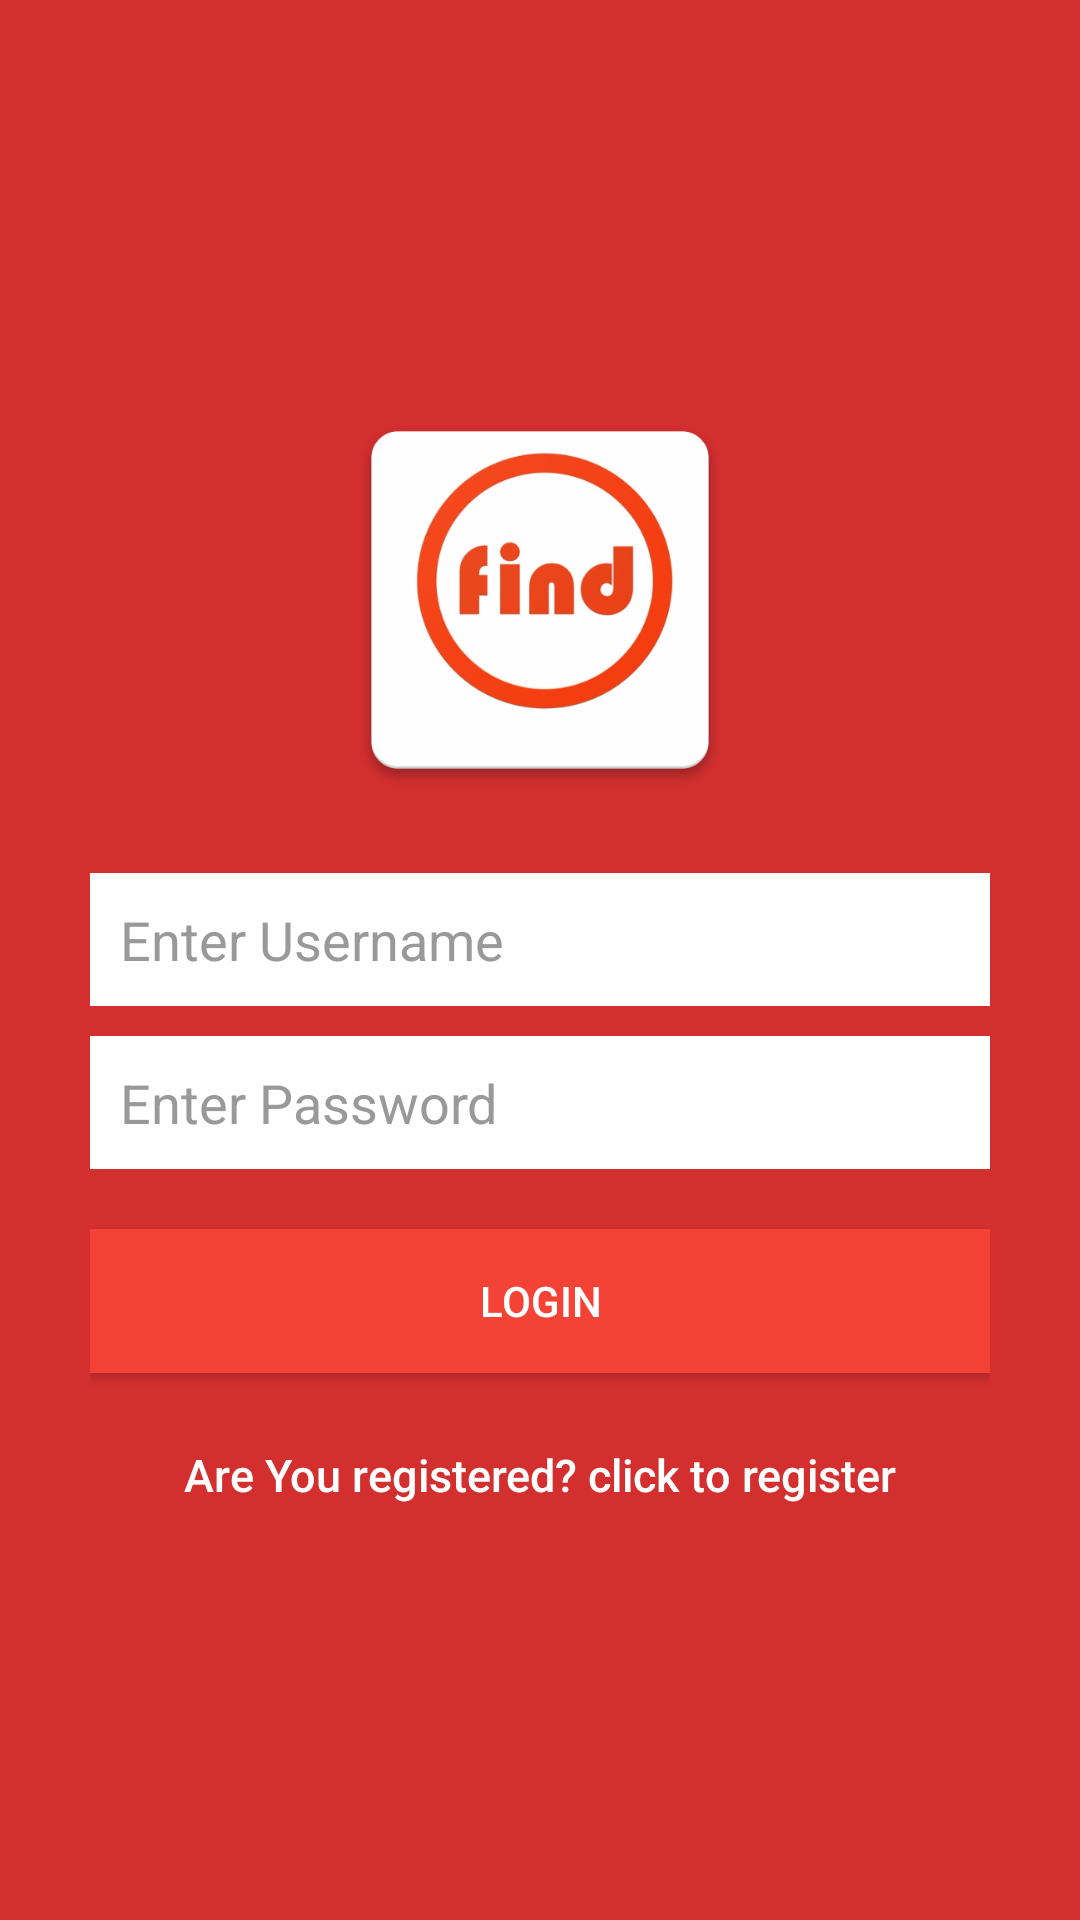

Write the Android layout XML for this screen, with the resource values it uses.
<!-- AndroidManifest.xml: application theme AppTheme -->
<!-- res/layout/activity_login.xml -->
<?xml version="1.0" encoding="utf-8"?>
<LinearLayout xmlns:android="http://schemas.android.com/apk/res/android"
    android:layout_width="match_parent"
    android:layout_height="match_parent"
    android:background="@color/bg_login"
    android:gravity="center"
    android:orientation="vertical"
    android:padding="10dp">

    <LinearLayout
        android:layout_width="match_parent"
        android:layout_height="wrap_content"
        android:layout_gravity="center"
        android:orientation="vertical"
        android:paddingLeft="20dp"
        android:paddingRight="20dp"
        android:weightSum="1">
        <ImageView
            android:src="@drawable/web_hi_res_512"
            android:scaleType="centerCrop"
            android:layout_gravity="center"
            android:padding="5dp"
            android:layout_height="152dp"
            android:layout_width="151dp" />

        <EditText
            android:id="@+id/username"
            android:layout_width="match_parent"
            android:layout_height="wrap_content"
            android:layout_marginTop="15dp"
            android:layout_marginBottom="10dp"
            android:background="@color/white"
            android:hint="@string/hint_username"
            android:inputType="textEmailAddress"
            android:padding="10dp"
            android:singleLine="true"
            android:textColor="@color/input_login"
            android:textColorHint="@color/input_login_hint" />

        <EditText
            android:id="@+id/password"
            android:layout_width="match_parent"
            android:layout_height="wrap_content"
            android:layout_marginBottom="10dp"
            android:background="@color/white"
            android:hint="@string/hint_password"
            android:inputType="textPassword"
            android:padding="10dp"
            android:singleLine="true"
            android:textColor="@color/input_login"
            android:textColorHint="@color/input_login_hint" />

        

        <Button
            android:id="@+id/btnLogin"
            android:layout_width="match_parent"
            android:layout_height="wrap_content"
            android:layout_marginTop="10dip"
            android:background="@color/primary"
            android:text="@string/btn_login"
            android:textColor="@color/white" />

        

        <Button
            android:id="@+id/btnLinkToRegisterScreen"
            android:layout_width="match_parent"
            android:layout_height="wrap_content"
            android:layout_marginTop="10dip"
            android:background="@null"
            android:text="@string/btn_link_to_register"
            android:textAllCaps="false"
            android:textColor="@color/white"
            android:textSize="15dp" />
    </LinearLayout>
</LinearLayout>
<!-- resources referenced by this layout -->
<resources>
  <color name="bg_login">#D32F2F</color>
  <color name="input_login">#222222</color>
  <color name="input_login_hint">#999999</color>
  <color name="primary">#F44336</color>
  <color name="white">#ffffff</color>
  <!-- drawable web_hi_res_512: png bitmap (drawable, 103016 bytes) -->
  <string name="btn_link_to_register">Are You registered? click to register</string>
  <string name="btn_login">Login</string>
  <string name="hint_password">Enter Password</string>
  <string name="hint_username">Enter Username</string>
  <style name="AppTheme" parent="Theme.AppCompat.Light.NoActionBar">
          
          <item name="colorPrimary">@color/primary</item>
          <item name="colorPrimaryDark">@color/primary_dark</item>
          <item name="colorAccent">@color/accent</item>
          
          <item name="preferenceTheme">@style/AppPreferenceTheme</item>
  
          
          <item name="alertDialogTheme">@style/AppAlertDialog</item>
  </style>
  <color name="primary_dark">#D32F2F</color>
  <color name="accent">#FFC107</color>
  <style name="AppPreferenceTheme" parent="@style/PreferenceThemeOverlay.v14.Material">
  <item name="preferenceFragmentCompatStyle">@style/AppPreferenceFragmentCompatStyle</item>
  </style>
  <style name="AppAlertDialog" parent="Theme.AppCompat.DayNight.Dialog.Alert">
  
  <item name="colorAccent">@color/accent</item>
  </style>
  <style name="AppPreferenceFragmentCompatStyle" parent="@style/PreferenceFragment.Material">
  
  <item name="android:layout">@layout/pref_screen</item>
  </style>
</resources>
